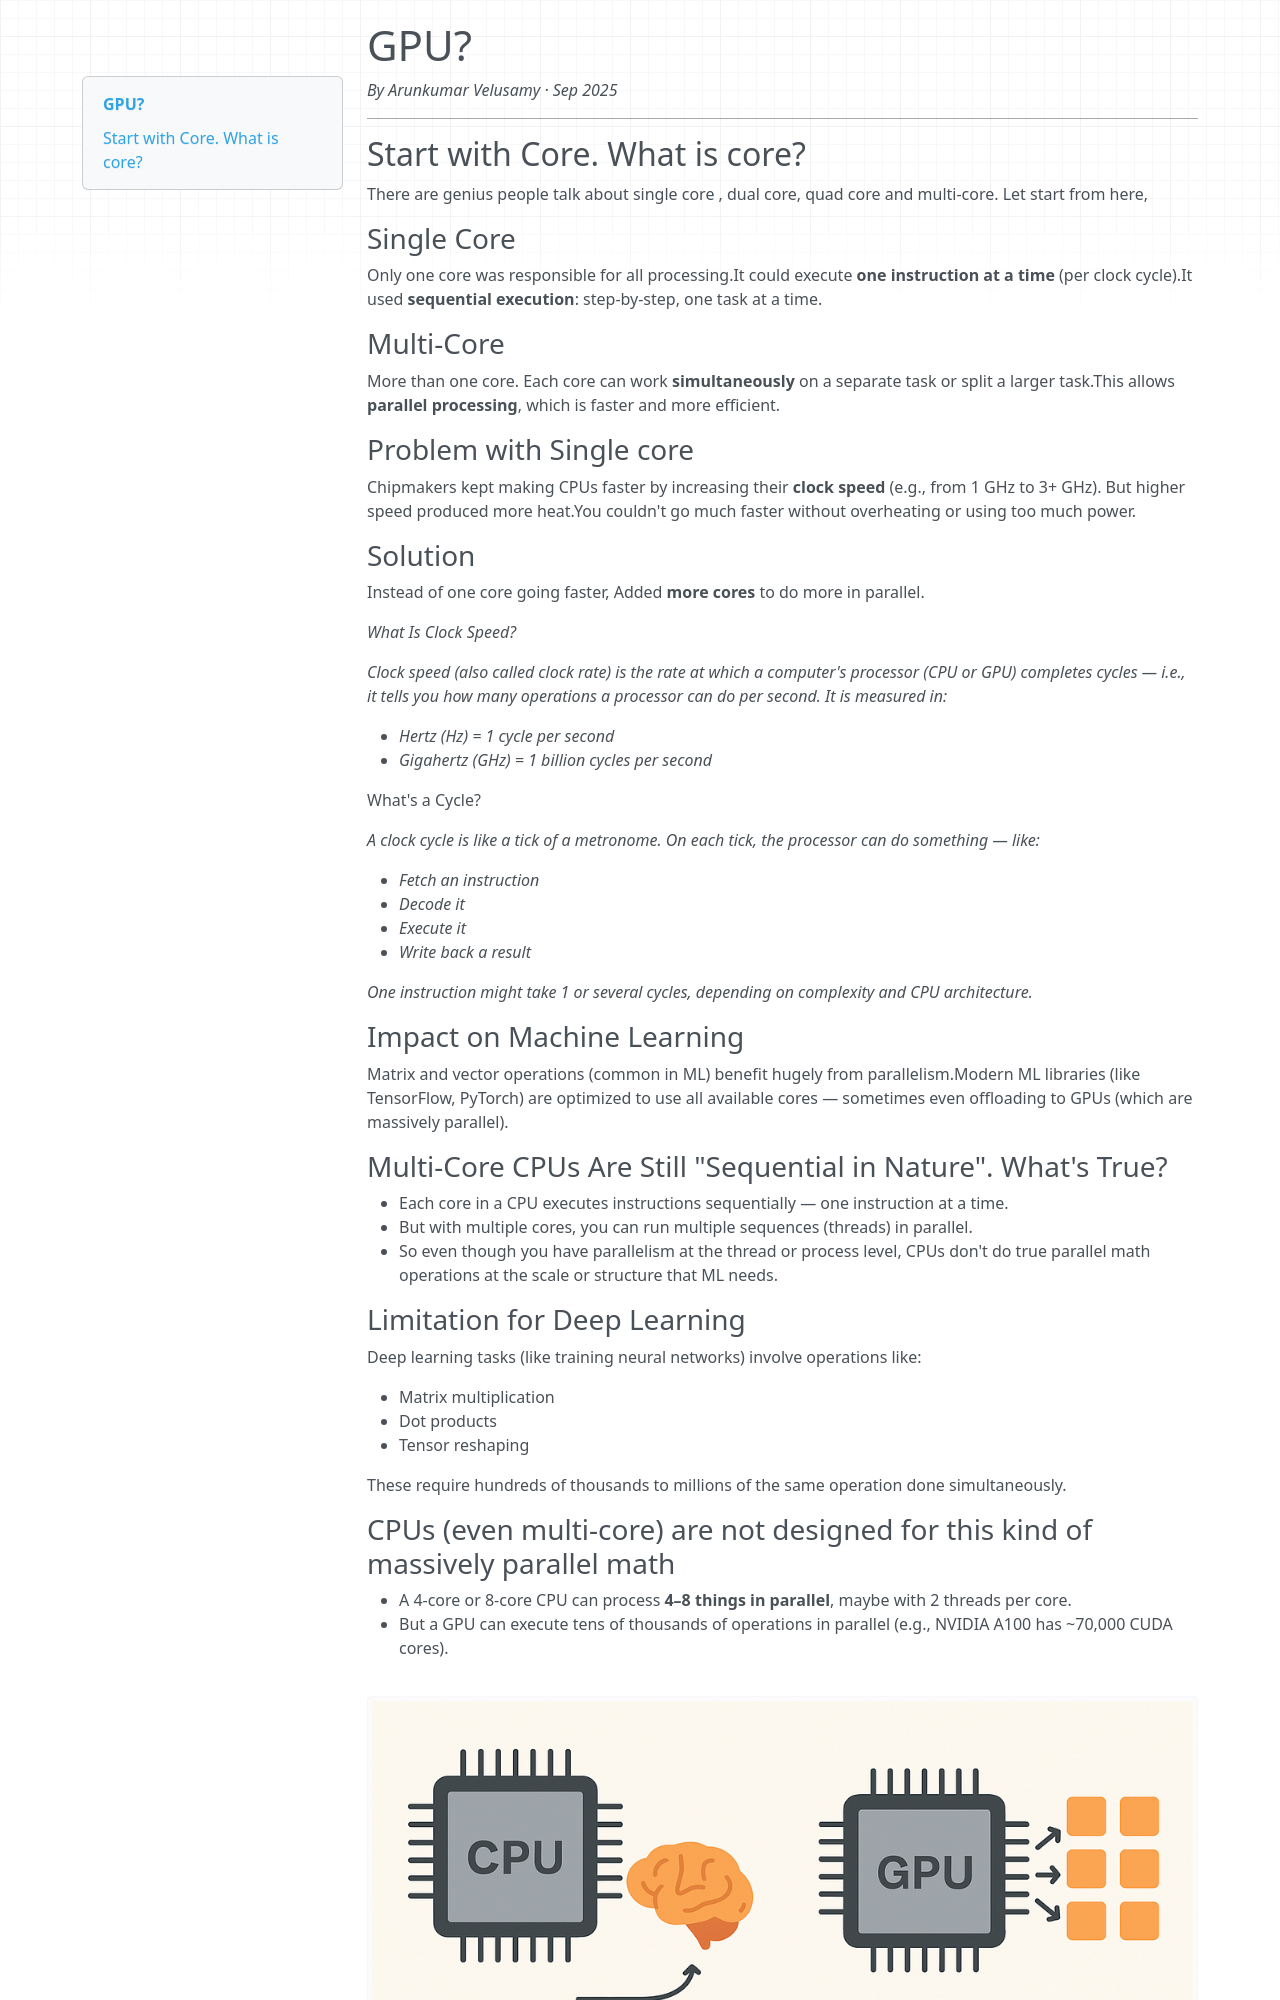

repository: arunvelusamyd/personal-website · page: gpu/index.html · generator: mkdocs

# GPU?

*By Arunkumar Velusamy · Sep 2025*

---

## Start with Core. What is core?

There are genius people talk about single core , dual core, quad core and multi-core. Let start from here,

### Single Core

Only one core was responsible for all processing.It could execute **one instruction at a time** (per clock cycle).It used **sequential execution**: step-by-step, one task at a time.

### Multi-Core

More than one core. Each core can work **simultaneously** on a separate task or split a larger task.This allows **parallel processing**, which is faster and more efficient.

### Problem with Single core

Chipmakers kept making CPUs faster by increasing their **clock speed** (e.g., from 1 GHz to 3+ GHz). But higher speed produced more heat.You couldn't go much faster without overheating or using too much power.

### Solution

Instead of one core going faster, Added **more cores** to do more in parallel.

*What Is Clock Speed?*

*Clock speed (also called clock rate) is the rate at which a computer's processor (CPU or GPU) completes cycles — i.e., it tells you how many operations a processor can do per second. It is measured in:*

- *Hertz (Hz) = 1 cycle per second*
- *Gigahertz (GHz) = 1 billion cycles per second*

What's a Cycle?

*A clock cycle is like a tick of a metronome. On each tick, the processor can do something — like:*

- *Fetch an instruction*
- *Decode it*
- *Execute it*
- *Write back a result*

*One instruction might take 1 or several cycles, depending on complexity and CPU architecture.*

### Impact on Machine Learning

Matrix and vector operations (common in ML) benefit hugely from parallelism.Modern ML libraries (like TensorFlow, PyTorch) are optimized to use all available cores — sometimes even offloading to GPUs (which are massively parallel).

### Multi-Core CPUs Are Still "Sequential in Nature". What's True?

- Each core in a CPU executes instructions sequentially — one instruction at a time.
- But with multiple cores, you can run multiple sequences (threads) in parallel.
- So even though you have parallelism at the thread or process level, CPUs don't do true parallel math operations at the scale or structure that ML needs.

### Limitation for Deep Learning

Deep learning tasks (like training neural networks) involve operations like:

- Matrix multiplication
- Dot products
- Tensor reshaping

These require hundreds of thousands to millions of the same operation done simultaneously.

### CPUs (even multi-core) are not designed for this kind of massively parallel math

- A 4-core or 8-core CPU can process **4–8 things in parallel**, maybe with 2 threads per core.
- But a GPU can execute tens of thousands of operations in parallel (e.g., NVIDIA A100 has ~70,000 CUDA cores).

![](../img/blog-gpu.png)
